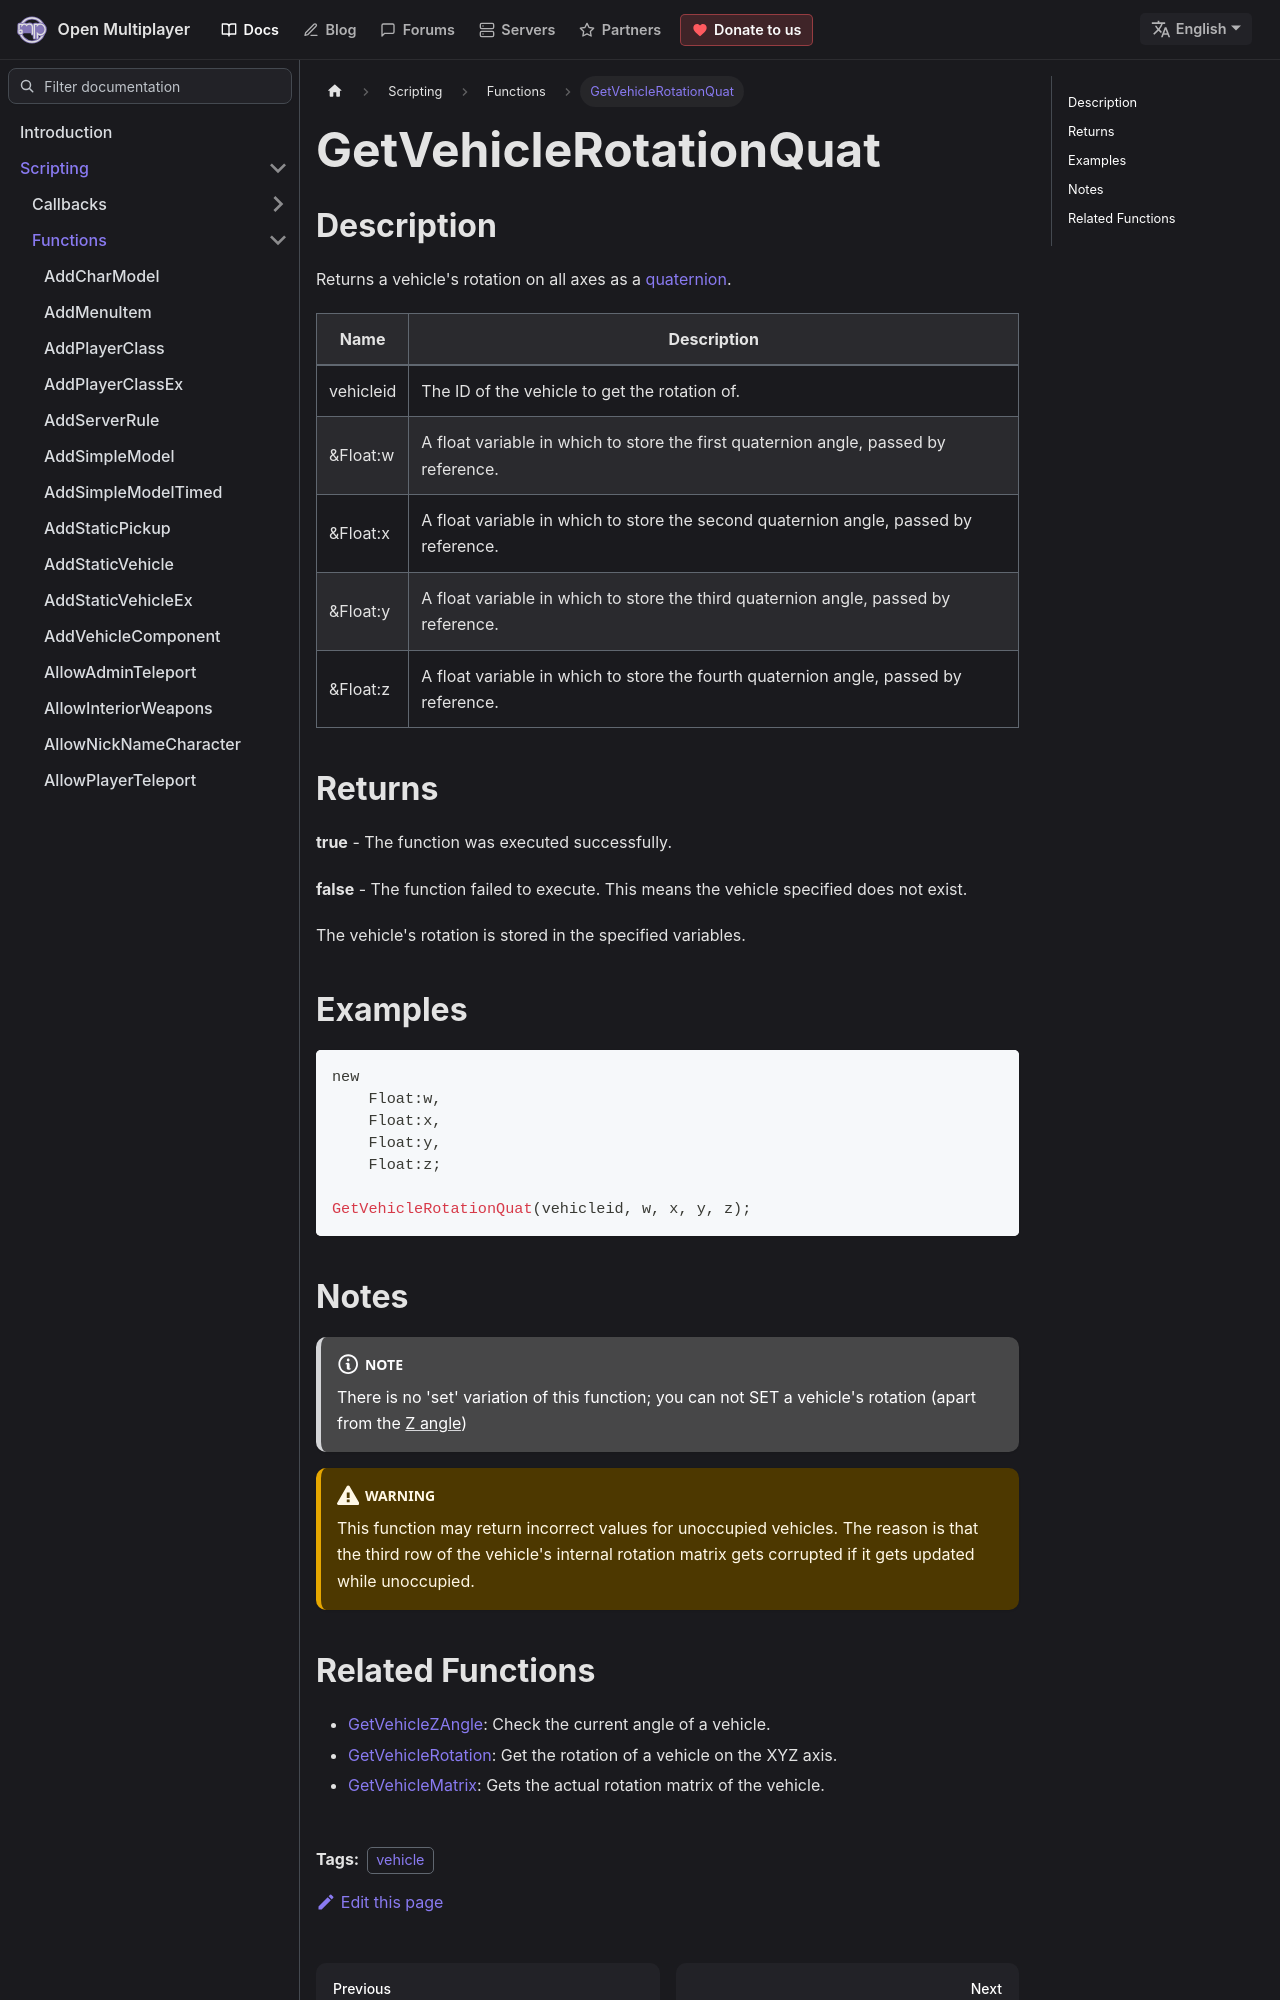

repository: openmultiplayer/web · page: docs/scripting/functions/GetVehicleRotationQuat.html · generator: docusaurus

---
title: GetVehicleRotationQuat
sidebar_label: GetVehicleRotationQuat
description: Returns a vehicle's rotation on all axes as a quaternion.
tags: ["vehicle"]
---

## Description

Returns a vehicle's rotation on all axes as a [quaternion](https://en.wikipedia.org/wiki/Quaternions_and_spatial_rotation).

| Name      | Description                                                                          |
| --------- | ------------------------------------------------------------------------------------ |
| vehicleid | The ID of the vehicle to get the rotation of.                                        |
| &Float:w  | A float variable in which to store the first quaternion angle, passed by reference.  |
| &Float:x  | A float variable in which to store the second quaternion angle, passed by reference. |
| &Float:y  | A float variable in which to store the third quaternion angle, passed by reference.  |
| &Float:z  | A float variable in which to store the fourth quaternion angle, passed by reference. |

## Returns

**true** - The function was executed successfully.

**false** - The function failed to execute. This means the vehicle specified does not exist.

The vehicle's rotation is stored in the specified variables.

## Examples

```c
new
    Float:w,
    Float:x,
    Float:y,
    Float:z;

GetVehicleRotationQuat(vehicleid, w, x, y, z);
```
